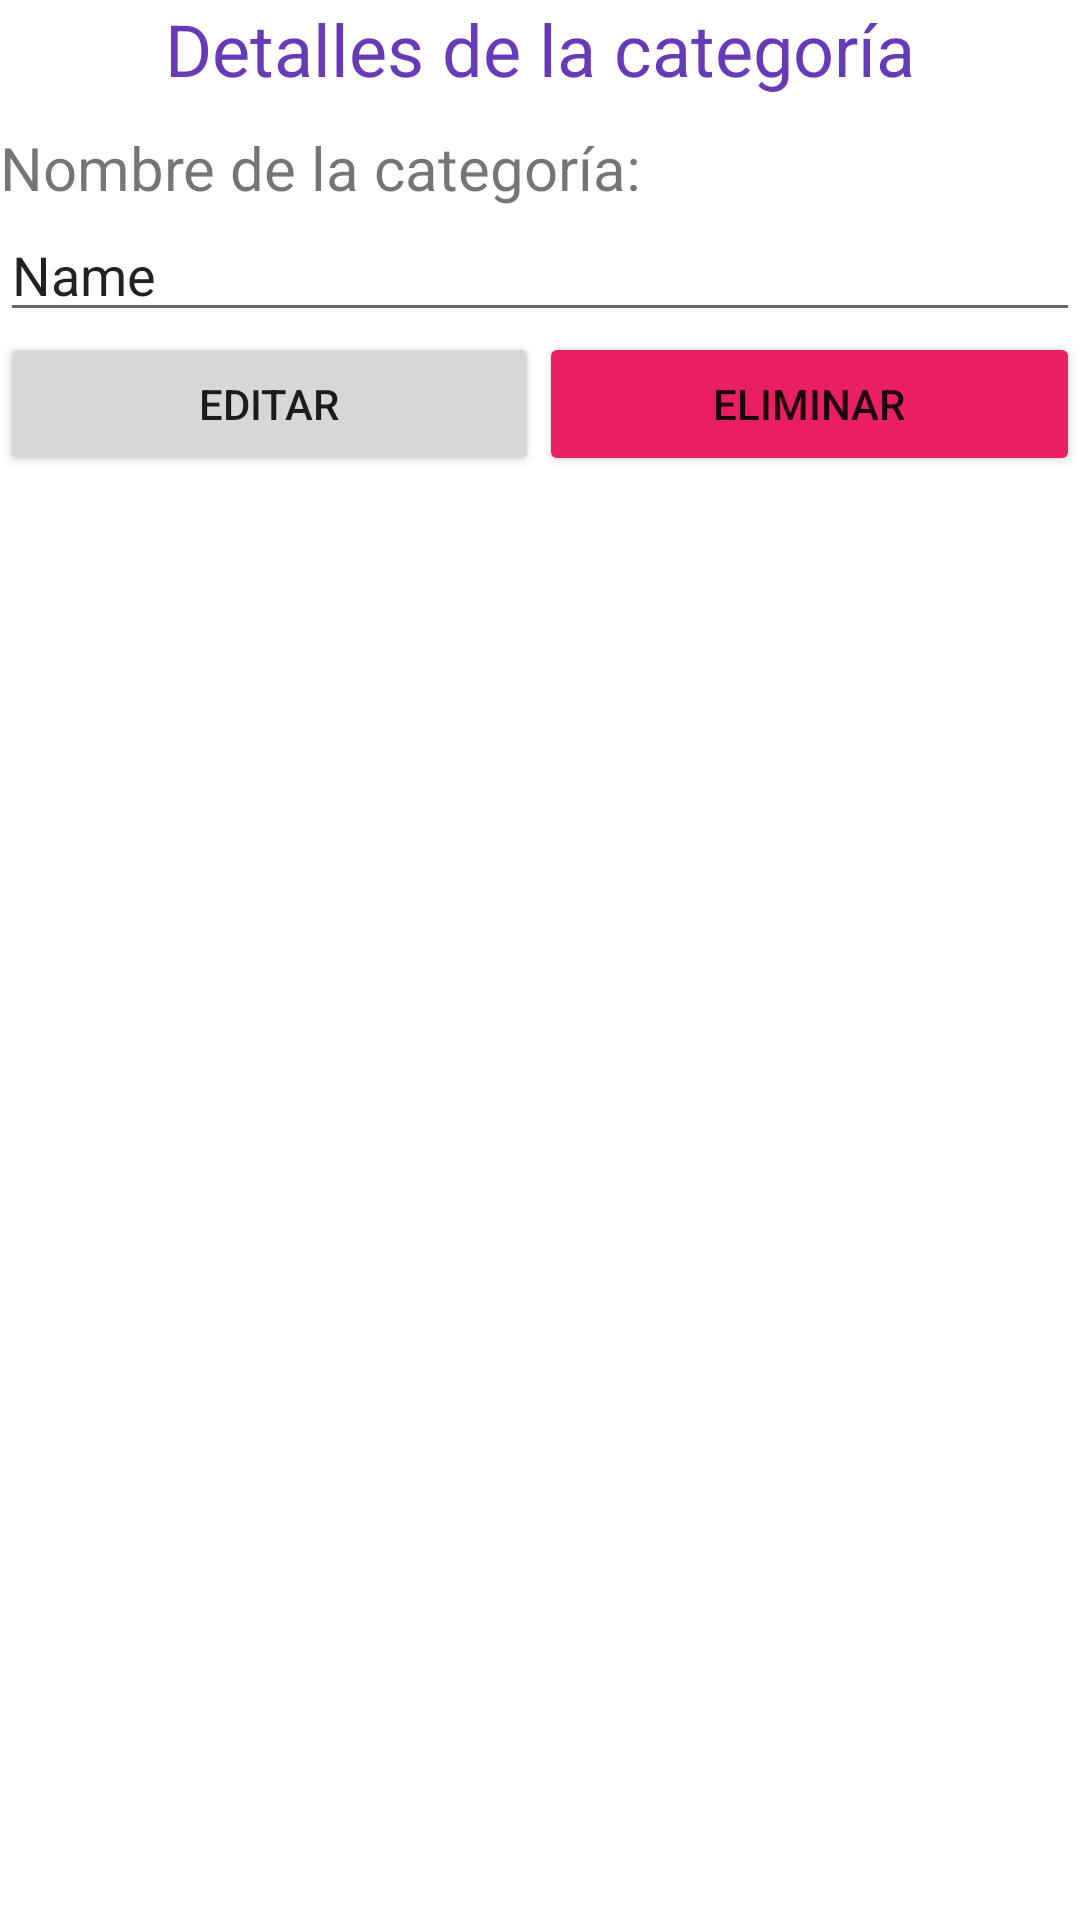

Produce the Android XML layout that renders to this screen, including the resource entries it uses.
<!-- AndroidManifest.xml: application theme Theme.TumbaiOrganizer -->
<!-- res/layout/details_categoria_fragment.xml -->
<?xml version="1.0" encoding="utf-8"?>
<androidx.constraintlayout.widget.ConstraintLayout xmlns:android="http://schemas.android.com/apk/res/android"
    xmlns:app="http://schemas.android.com/apk/res-auto"
    xmlns:tools="http://schemas.android.com/tools"
    android:layout_width="match_parent"
    android:layout_height="match_parent"
    tools:context=".ui.detailscat.DetailsCategoriaFragment">

    <LinearLayout
        android:layout_width="match_parent"
        android:layout_height="match_parent"
        android:orientation="vertical">

        <TextView
            android:id="@+id/textView18"
            android:layout_width="match_parent"
            android:layout_height="wrap_content"
            android:layout_marginBottom="10sp"
            android:text="Detalles de la categoría"
            android:textAlignment="center"
            android:textColor="#673AB7"
            android:textSize="24sp" />

        <ScrollView
            android:layout_width="match_parent"
            android:layout_height="match_parent">

            <LinearLayout
                android:layout_width="match_parent"
                android:layout_height="wrap_content"
                android:orientation="vertical" >

                <TextView
                    android:id="@+id/textView19"
                    android:layout_width="match_parent"
                    android:layout_height="wrap_content"
                    android:text="Nombre de la categoría:"
                    android:textSize="20sp" />

                <EditText
                    android:id="@+id/txtNombreCat"
                    android:layout_width="match_parent"
                    android:layout_height="wrap_content"
                    android:ems="10"
                    android:inputType="textPersonName"
                    android:text="Name" />

                <LinearLayout
                    android:layout_width="match_parent"
                    android:layout_height="match_parent"
                    android:orientation="horizontal">

                    <Button
                        android:id="@+id/btnEditarCat"
                        android:layout_width="wrap_content"
                        android:layout_height="wrap_content"
                        android:layout_weight="1"
                        android:text="Editar" />

                    <Button
                        android:id="@+id/btnEliminarCat"
                        android:layout_width="wrap_content"
                        android:layout_height="wrap_content"
                        android:layout_weight="1"
                        android:text="Eliminar"
                        app:backgroundTint="#E91E63" />
                </LinearLayout>
            </LinearLayout>
        </ScrollView>
    </LinearLayout>
</androidx.constraintlayout.widget.ConstraintLayout>
<!-- resources referenced by this layout -->
<resources>
  <style name="Theme.TumbaiOrganizer" parent="Theme.MaterialComponents.DayNight.DarkActionBar">
          
          <item name="colorPrimary">@color/purple_500</item>
          <item name="colorPrimaryVariant">@color/purple_700</item>
          <item name="colorOnPrimary">@color/white</item>
          
          <item name="colorSecondary">@color/teal_200</item>
          <item name="colorSecondaryVariant">@color/teal_700</item>
          <item name="colorOnSecondary">@color/black</item>
          
          <item name="android:statusBarColor" tools:targetApi="l">?attr/colorPrimaryVariant</item>
          
      </style>
  <!-- not gathered from this repository: default colours our renderer supplied (Android Studio template values) -->
  <color name="purple_500">#FF6200EE</color>
  <color name="purple_700">#FF3700B3</color>
  <color name="teal_200">#FF03DAC5</color>
  <color name="teal_700">#FF018786</color>
  <color name="black">#FF000000</color>
  <color name="white">#FFFFFFFF</color>
</resources>
